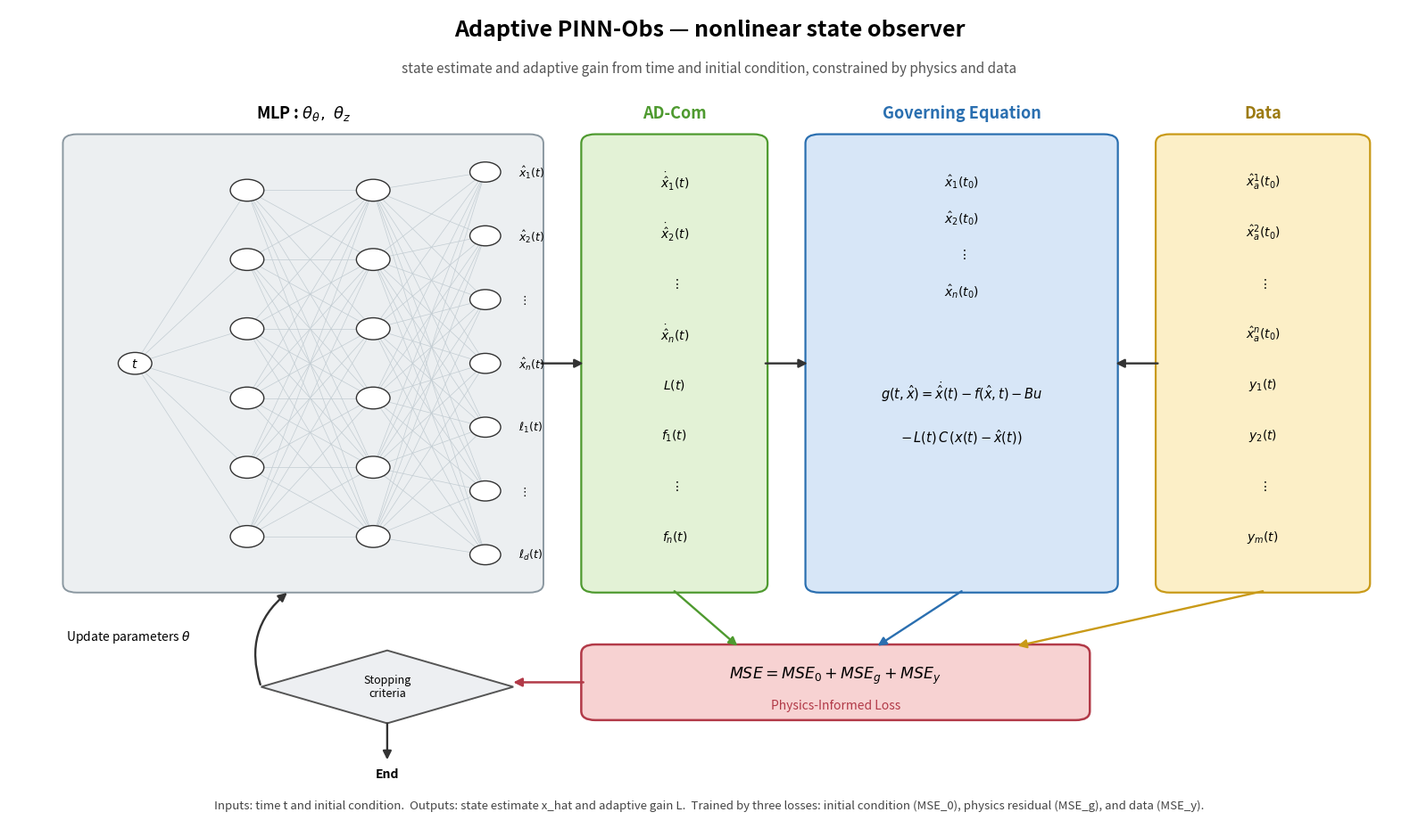

This figure's Python source: (Note: this script raises an exception after producing the figure.)
"""Standalone Adaptive PINN-Obs architecture figure (for the email / thesis)."""
import matplotlib
matplotlib.use("Agg")
import matplotlib.pyplot as plt
from matplotlib.patches import FancyBboxPatch, Circle, Polygon, FancyArrowPatch
import numpy as np

fig, ax = plt.subplots(figsize=(16, 9.5))
ax.set_xlim(0, 100); ax.set_ylim(2, 92); ax.axis("off")

GRY_F="#ECEFF1"; GRY_E="#8A97A0"; GREEN_E="#4E9A2F"; BLUE="#0B4F8A"
GREEN_F="#E3F2D6"; BLUE_F="#D7E6F7"; BLUE_E="#2A6FB0"
YEL_F="#FCEFC7"; YEL_E="#C99A18"; RED_F="#F7D2D2"; RED_E="#B23A48"; FB="#D7263D"

def rbox(x,y,w,h,fc,ec,lw=1.5):
    ax.add_patch(FancyBboxPatch((x,y),w,h,boxstyle="round,pad=0.15,rounding_size=1.0",fc=fc,ec=ec,lw=lw))
def arrow(x1,y1,x2,y2,color="#333",lw=1.7):
    ax.add_patch(FancyArrowPatch((x1,y1),(x2,y2),arrowstyle="-|>",mutation_scale=14,color=color,lw=lw,shrinkA=0,shrinkB=0))

ax.text(50,89,"Adaptive PINN-Obs — nonlinear state observer",ha="center",fontsize=18,fontweight="bold")
ax.text(50,85,"state estimate and adaptive gain from time and initial condition, constrained by physics and data",
        ha="center",fontsize=11,color="#555",fontstyle="italic")

# ===== MLP =====
rbox(4,28,34,50,GRY_F,GRY_E,lw=1.4)
ax.text(21,80,r"MLP : $\theta_\theta,\ \theta_z$",ha="center",fontsize=13,fontweight="bold")
xin,xh1,xh2,xout=9,17,26,34
yh=np.linspace(34,72,6); yo=np.linspace(32,74,7)
for y in yh: ax.plot([xin,xh1],[53,y],color="#c2ccd2",lw=0.5,zorder=1)
for a in yh:
    for b in yh: ax.plot([xh1,xh2],[a,b],color="#c2ccd2",lw=0.5,zorder=1)
for a in yh:
    for b in yo: ax.plot([xh2,xout],[a,b],color="#c2ccd2",lw=0.5,zorder=1)
ax.add_patch(Circle((xin,53),1.2,fc="white",ec="#333",zorder=3)); ax.text(xin,53,r"$t$",ha="center",va="center",fontsize=10)
for y in yh:
    ax.add_patch(Circle((xh1,y),1.2,fc="white",ec="#333",zorder=3))
    ax.add_patch(Circle((xh2,y),1.2,fc="white",ec="#333",zorder=3))
olabels=[r"$\ell_d(t)$",r"$\vdots$",r"$\ell_1(t)$",r"$\hat{x}_n(t)$",r"$\vdots$",r"$\hat{x}_2(t)$",r"$\hat{x}_1(t)$"]
for y,lab in zip(yo,olabels):
    ax.add_patch(Circle((xout,y),1.1,fc="white",ec="#333",zorder=3))
    ax.text(xout+2.4,y,lab,ha="left",va="center",fontsize=9)


# ===== AD-Com =====
rbox(41,28,13,50,GREEN_F,GREEN_E,lw=1.6)
ax.text(47.5,80,"AD-Com",ha="center",fontsize=13,fontweight="bold",color=GREEN_E)
adcom=[r"$\dot{\hat{x}}_1(t)$",r"$\dot{\hat{x}}_2(t)$",r"$\vdots$",r"$\dot{\hat{x}}_n(t)$",
       r"$L(t)$",r"$f_1(t)$",r"$\vdots$",r"$f_n(t)$"]
for y,lab in zip(np.linspace(73,34,len(adcom)),adcom):
    ax.text(47.5,y,lab,ha="center",va="center",fontsize=10)

# ===== Governing Equation =====
rbox(57,28,22,50,BLUE_F,BLUE_E,lw=1.6)
ax.text(68,80,"Governing Equation",ha="center",fontsize=13,fontweight="bold",color=BLUE_E)
for y,lab in zip(np.linspace(73,61,4),
                 [r"$\hat{x}_1(t_0)$",r"$\hat{x}_2(t_0)$",r"$\vdots$",r"$\hat{x}_n(t_0)$"]):
    ax.text(68,y,lab,ha="center",va="center",fontsize=10)
ax.text(68,50,r"$g(t,\hat{x}) = \dot{\hat{x}}(t) - f(\hat{x},t) - Bu$",ha="center",va="center",fontsize=10.5)
ax.text(68,45,r"$-\, L(t)\,C\,(x(t)-\hat{x}(t))$",ha="center",va="center",fontsize=10.5)

# ===== Data =====
rbox(82,28,15,50,YEL_F,YEL_E,lw=1.6)
ax.text(89.5,80,"Data",ha="center",fontsize=13,fontweight="bold",color="#9c7a12")
data=[r"$\hat{x}_a^1(t_0)$",r"$\hat{x}_a^2(t_0)$",r"$\vdots$",r"$\hat{x}_a^n(t_0)$",
      r"$y_1(t)$",r"$y_2(t)$",r"$\vdots$",r"$y_m(t)$"]
for y,lab in zip(np.linspace(73,34,len(data)),data):
    ax.text(89.5,y,lab,ha="center",va="center",fontsize=10)

arrow(38,53,41,53); arrow(54,53,57,53); arrow(82,53,79,53)


# ===== Physics-Informed Loss =====
rbox(41,14,36,8,RED_F,RED_E,lw=1.8)
ax.text(59,18.8,r"$MSE = MSE_0 + MSE_g + MSE_y$",ha="center",va="center",fontsize=12.5)
ax.text(59,15.5,"Physics-Informed Loss",ha="center",va="center",fontsize=10,fontstyle="italic",color=RED_E)
arrow(47.5,28,52,22,color=GREEN_E)
arrow(68,28,62,22,color=BLUE_E)
arrow(89.5,28,72,22,color=YEL_E)

# ===== stopping / update loop =====
ax.add_patch(Polygon([(18,17.5),(27,21.5),(36,17.5),(27,13.5)],closed=True,fc="#EDEFF2",ec="#555",lw=1.4))
ax.text(27,17.6,"Stopping\ncriteria",ha="center",va="center",fontsize=9)
arrow(41,18,36,18,color=RED_E,lw=1.8)
ax.add_patch(FancyArrowPatch((18,17.5),(20,28),connectionstyle="arc3,rad=-0.35",
             arrowstyle="-|>",mutation_scale=14,color="#333",lw=1.7))
ax.text(8.5,23,r"Update parameters $\theta$",ha="center",va="center",fontsize=10)
arrow(27,13.5,27,9.5,color="#333")
ax.text(27,8,"End",ha="center",va="center",fontsize=10,fontweight="bold")

ax.text(50,4.5,"Inputs: time t and initial condition.  Outputs: state estimate x_hat and adaptive gain L.  "
        "Trained by three losses: initial condition (MSE_0), physics residual (MSE_g), and data (MSE_y).",
        ha="center",va="center",fontsize=9.5,color="#444")

plt.tight_layout()
plt.savefig("docs/pinn_obs_architecture.png",dpi=150,bbox_inches="tight")
print("saved -> docs/pinn_obs_architecture.png")
